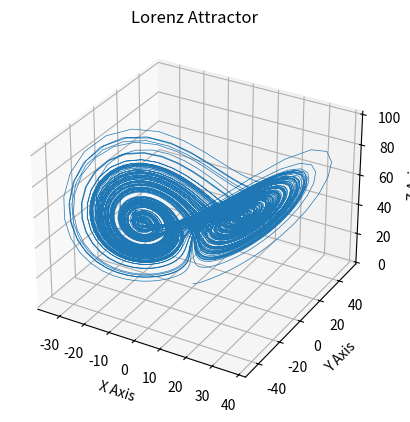

This figure's Python source:
import numpy as np
import pandas as pd
from scipy.integrate import solve_ivp
import matplotlib.pyplot as plt
def lorentz_system(state, sigma, rho, beta):
    x, y, z = state
    dx = sigma * (y - x)
    dy = x * (rho - z) - y
    dz = x * y - beta * z
    return np.array([dx, dy, dz])
def main():
    # Parameters for the Lorentz system
    sigma = 16
    rho = 45.92
    beta = 8.0 / 2.0
    
   
    
    # Number of steps for data set
    num_steps = 10000

    # Time step for creation of data set
    delta_t = 0.01

    #initial state
    positions = np.zeros((num_steps+1,3))
    positions[0] = (0, 1, 1.05)
    times = np.arange(0, (num_steps+1)*delta_t, delta_t)

    for i in range(num_steps):
        positions[i+1]=positions[i]+lorentz_system(positions[i],sigma,rho,beta)*delta_t
    ax = plt.figure().add_subplot(projection='3d')

    ax.plot(*positions.T, lw=0.5)
    ax.set_xlabel("X Axis")
    ax.set_ylabel("Y Axis")
    ax.set_zlabel("Z Axis")
    ax.set_title("Lorenz Attractor")

    plt.show()
    data = pd.DataFrame(positions,index=times,columns=['px','py','pz'])
    data.to_csv('lorentz_data.csv',index=False)
  
if __name__ == '__main__':
    main()